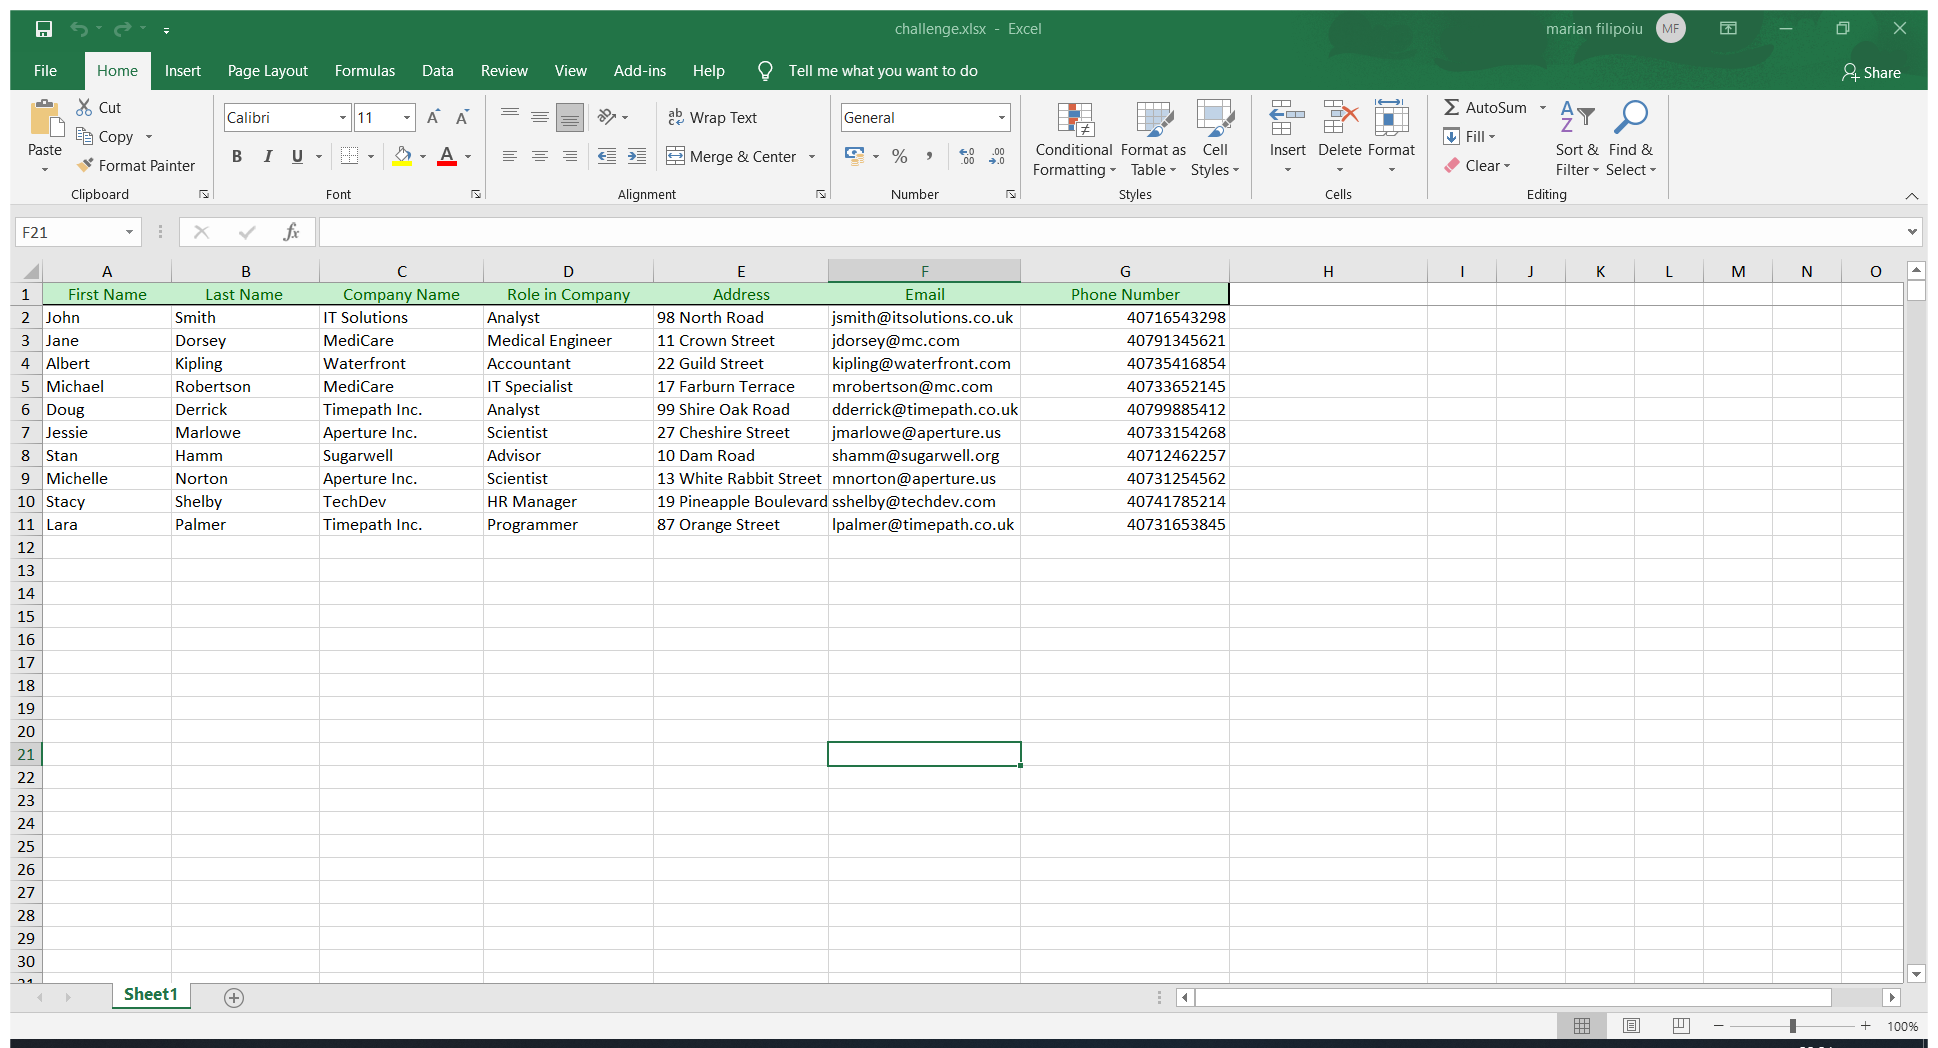
Workflow: Sequence2

Step 1: Use Application: challenge.xlsx - Excel on the element in window 'challenge.xlsx - Excel' (excel.exe)

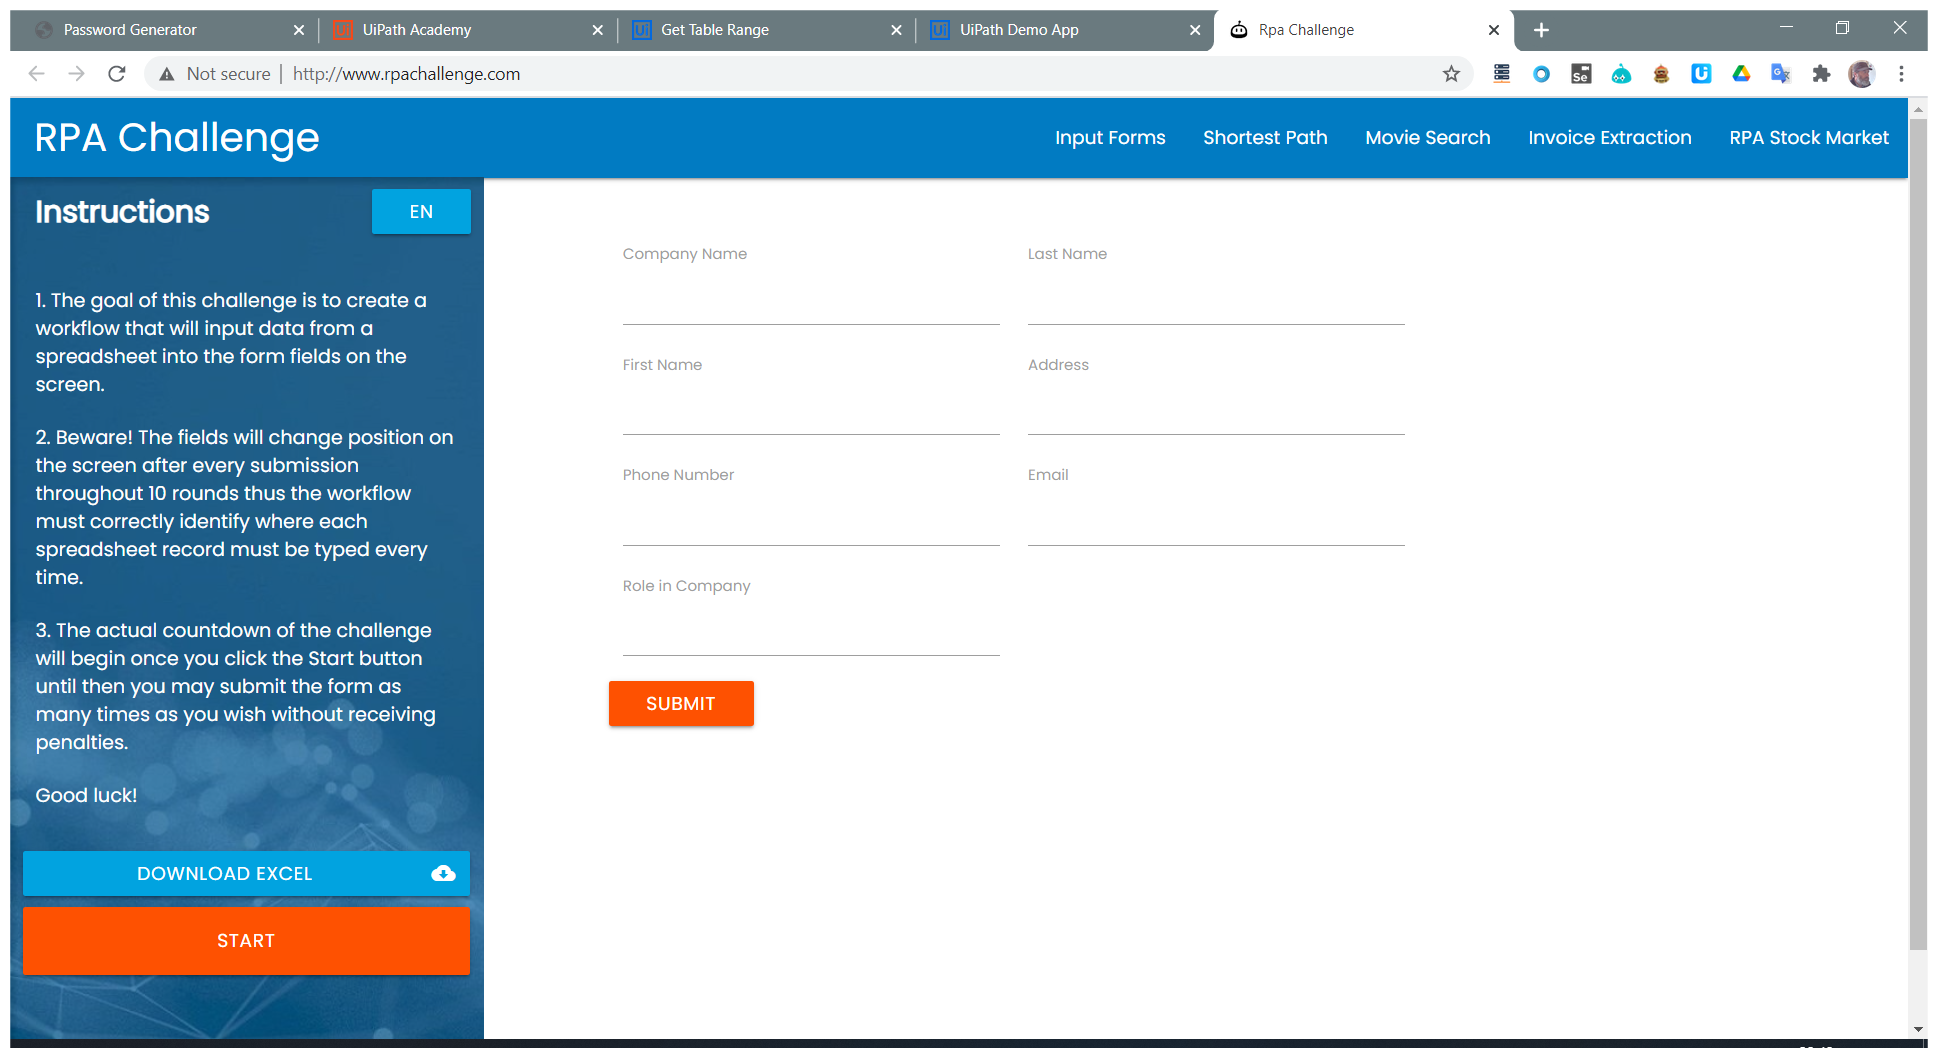
Step 2: Use Browser Chrome: Rpa Challenge in window 'Rpa Challenge' (chrome.exe)

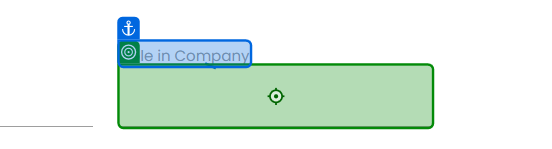
Step 3: type "[row.item("Company Name").ToString]" into 'Role in Company'

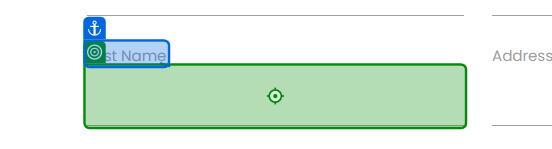
Step 4: type "[row.item("First Name").ToString]" into 'First Name'

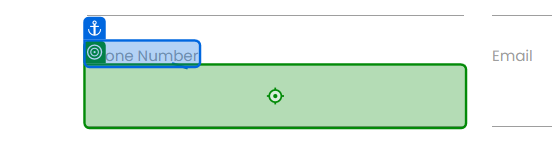
Step 5: type "[row.item("Phone Number").ToString]" into 'Phone Number'

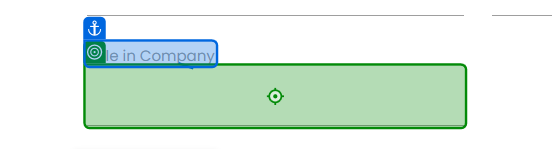
Step 6: type "[row.item("Role in Company").ToString]" into 'Role in Company'

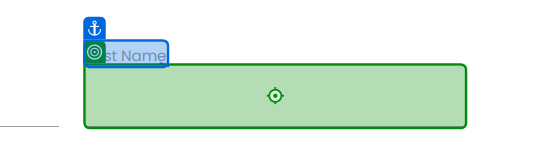
Step 7: type "[row.item("Last Name ").ToString]" into 'Last Name'

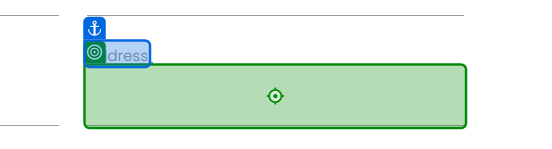
Step 8: type "[row.item("Address").ToString]" into 'Address'

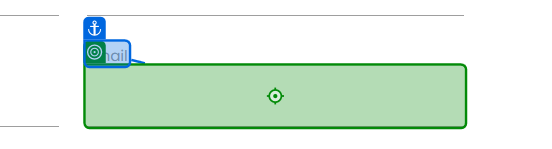
Step 9: type "[row.item("Email").ToString]" into 'Email'

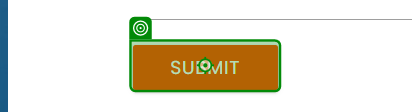
Step 10: click on 'Submit'